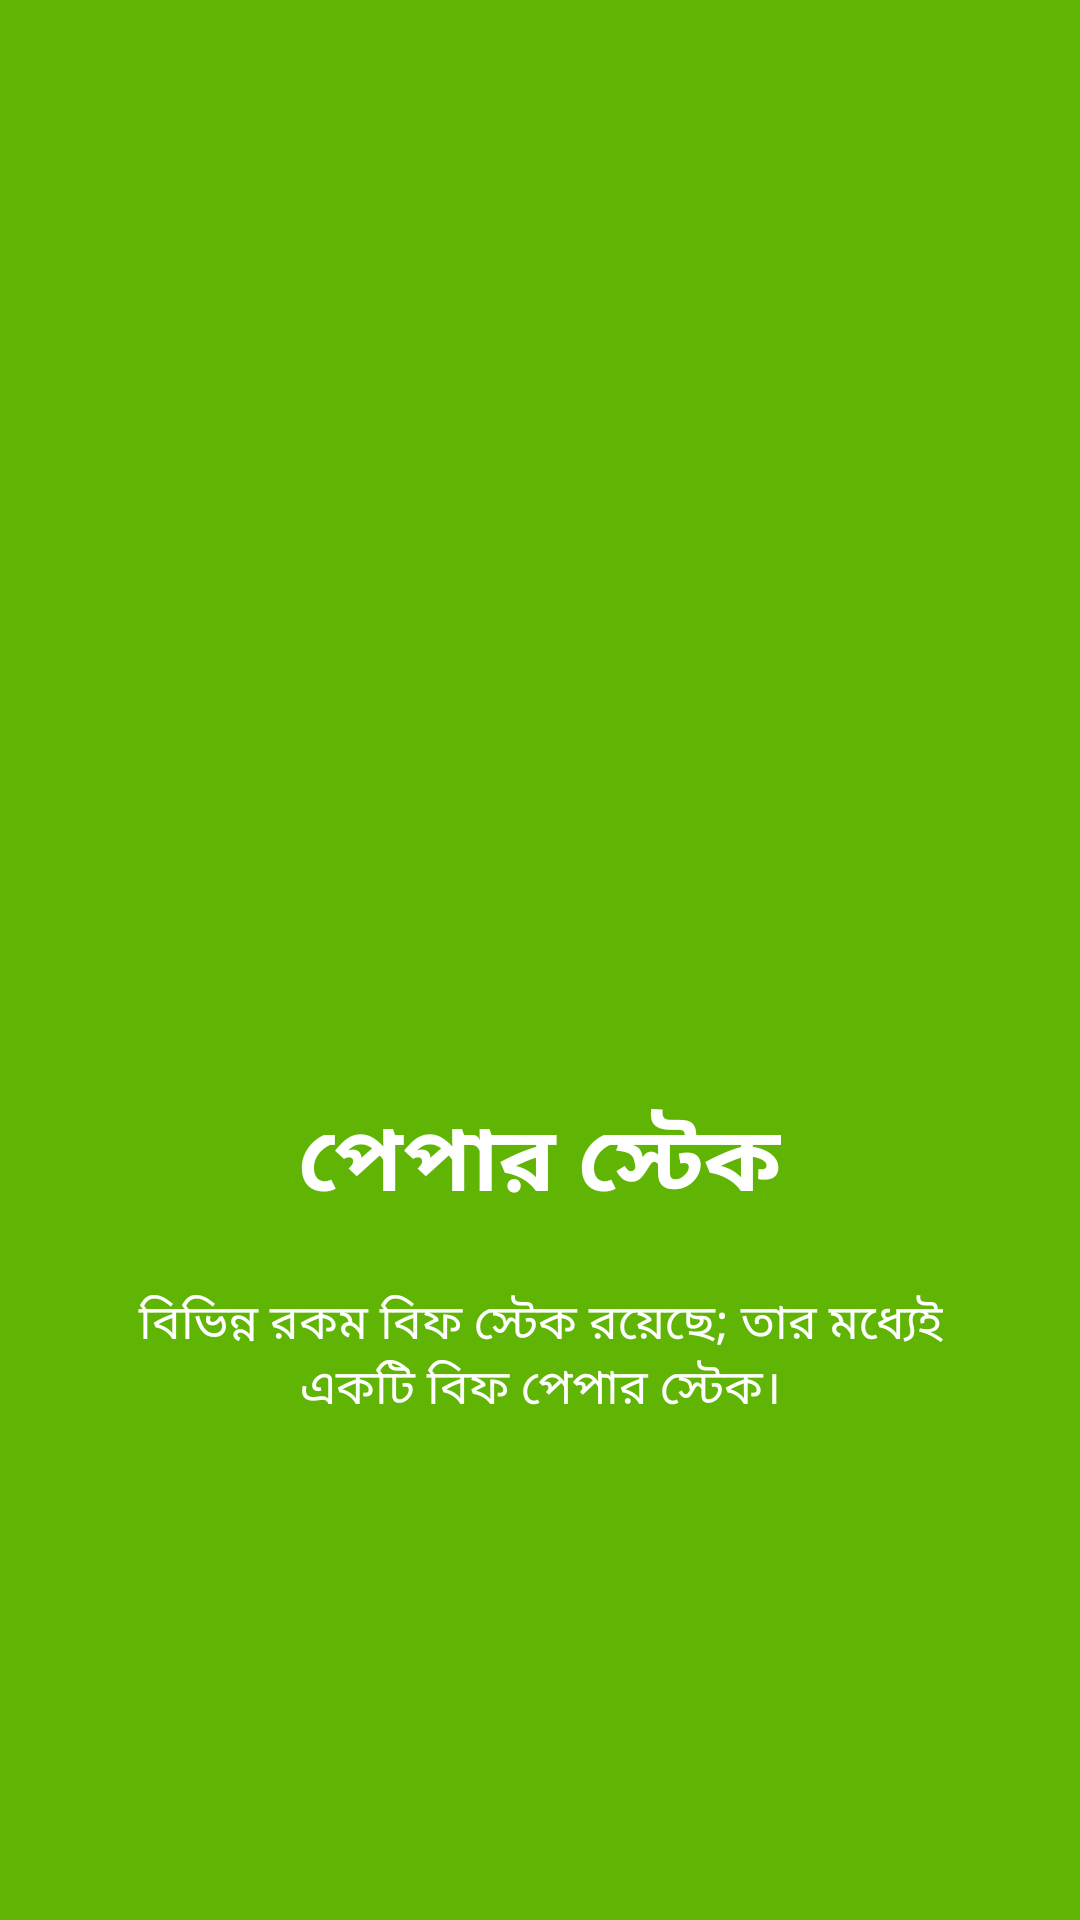

Layout XML and referenced resources for this Android screen:
<!-- AndroidManifest.xml: application theme AppTheme -->
<!-- res/layout/slide3.xml -->
<?xml version="1.0" encoding="utf-8"?>
<RelativeLayout xmlns:android="http://schemas.android.com/apk/res/android"
    android:orientation="vertical" android:layout_width="match_parent"
    android:layout_height="match_parent"
    android:background="@color/bg_screen">

    <LinearLayout
        android:layout_width="wrap_content"
        android:layout_height="wrap_content"
        android:layout_centerInParent="true"
        android:gravity="center_horizontal"
        android:orientation="vertical">

        <ImageView
            android:layout_width="200dp"
            android:layout_height="200dp"
            android:src="@drawable/recipes_seven" />

        <TextView
            android:layout_width="wrap_content"
            android:layout_height="wrap_content"
            android:text="@string/title_slide3"
            android:textColor="@android:color/white"
            android:textSize="@dimen/slide_title"
            android:textStyle="bold" />

        <TextView
            android:layout_width="wrap_content"
            android:layout_height="wrap_content"
            android:layout_marginTop="20dp"
            android:paddingLeft="@dimen/desc_padding"
            android:paddingRight="@dimen/desc_padding"
            android:text="@string/desc_slide3"
            android:textAlignment="center"
            android:textColor="@android:color/white"
            android:textSize="@dimen/slide_desc" />

    </LinearLayout>

</RelativeLayout>
<!-- resources referenced by this layout -->
<resources>
  <color name="bg_screen">#5FB404</color>
  <dimen name="desc_padding">40dp</dimen>
  <dimen name="slide_desc">16sp</dimen>
  <dimen name="slide_title">30sp</dimen>
  <string name="desc_slide3">বিভিন্ন রকম বিফ স্টেক রয়েছে; তার মধ্যেই একটি বিফ পেপার স্টেক।</string>
  <string name="title_slide3">পেপার স্টেক</string>
  <style name="AppTheme" parent="Theme.AppCompat.Light.DarkActionBar">
  
          
          <item name="windowActionBar">false</item>
          <item name="windowNoTitle">true</item>
          <item name="colorPrimary">@color/colorPrimary</item>
          <item name="colorPrimaryDark">@color/colorPrimaryDark</item>
          <item name="colorAccent">@color/colorAccent</item>
      </style>
  <color name="colorPrimary">#5FB404</color>
  <color name="colorPrimaryDark">#74a443</color>
  <color name="colorAccent">#bdec2626</color>
</resources>
